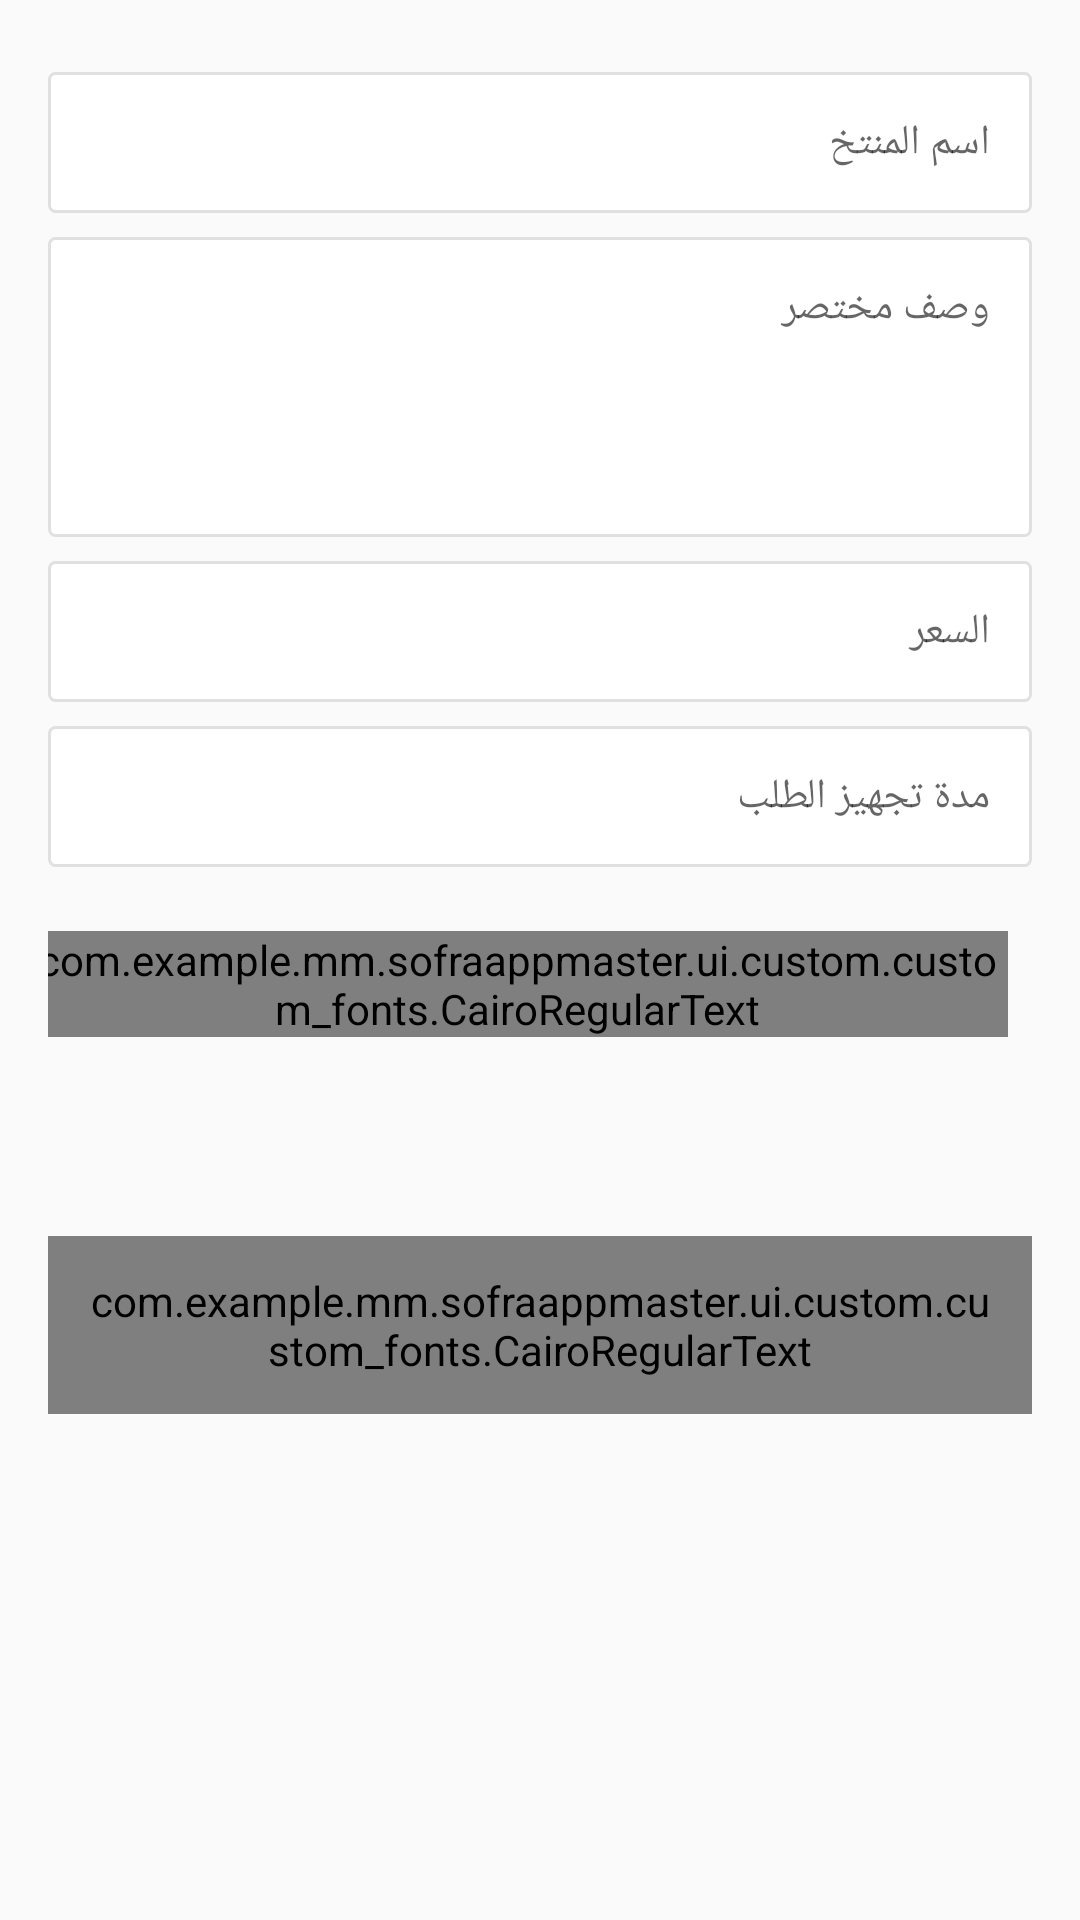

Layout XML and referenced resources for this Android screen:
<!-- AndroidManifest.xml: application theme AppTheme -->
<!-- res/layout/fragment_add_new_products.xml -->
<?xml version="1.0" encoding="utf-8"?>
<android.support.constraint.ConstraintLayout xmlns:android="http://schemas.android.com/apk/res/android"
    xmlns:app="http://schemas.android.com/apk/res-auto"
    xmlns:tools="http://schemas.android.com/tools"
    android:layout_width="match_parent"
    android:layout_height="wrap_content"
    android:paddingStart="@dimen/dimension16"
    android:paddingTop="@dimen/dimension16"
    android:paddingBottom="@dimen/dimension16"
    android:paddingEnd="@dimen/dimension16"
    tools:context=".ui.fragment.restaurant.nav.AddNewProductsFragment">


    <EditText
        android:id="@+id/RestaurantProductName"
        android:layout_width="match_parent"
        android:layout_height="wrap_content"
        android:layout_marginTop="8dp"
        android:background="@drawable/rounded_corner_white"
        android:hint="@string/Product_name"
        android:layoutDirection="rtl"
        android:padding="@dimen/dimension14"
        android:textSize="@dimen/text14"
        app:layout_constraintEnd_toEndOf="parent"
        app:layout_constraintStart_toStartOf="parent"
        app:layout_constraintTop_toTopOf="parent" />

    <EditText
        android:id="@+id/RestaurantProductDescription"
        android:layout_width="match_parent"
        android:layout_height="@dimen/dimension100"
        android:gravity="start|top"
        android:layout_marginTop="8dp"
        android:background="@drawable/rounded_corner_white"
        android:hint="@string/descrbtion"
        android:layoutDirection="rtl"
        android:padding="@dimen/dimension14"
        android:textSize="@dimen/text14"
        app:layout_constraintEnd_toEndOf="parent"
        app:layout_constraintStart_toStartOf="parent"
        app:layout_constraintTop_toBottomOf="@+id/RestaurantProductName" />


    <EditText
        android:id="@+id/RestaurantProductPrice"
        android:layout_width="match_parent"
        android:layout_height="wrap_content"
        android:layout_marginTop="8dp"
        android:background="@drawable/rounded_corner_white"
        android:hint="@string/price_txt"
        android:layoutDirection="rtl"
        android:padding="@dimen/dimension14"
        android:textSize="@dimen/text14"
        app:layout_constraintEnd_toEndOf="parent"
        app:layout_constraintStart_toStartOf="parent"
        app:layout_constraintTop_toBottomOf="@+id/RestaurantProductDescription" />

    <EditText
        android:id="@+id/RestaurantProductPreparingTime"
        android:layout_width="match_parent"
        android:layout_height="wrap_content"
        android:layout_marginTop="8dp"
        android:background="@drawable/rounded_corner_white"
        android:hint="@string/order_time"
        android:layoutDirection="rtl"
        android:padding="@dimen/dimension14"
        android:textSize="@dimen/text14"
        app:layout_constraintEnd_toEndOf="parent"
        app:layout_constraintStart_toStartOf="parent"
        app:layout_constraintTop_toBottomOf="@+id/RestaurantProductPrice" />


    <com.example.mm.sofraappmaster.ui.custom.custom_fonts.CairoRegularText
        android:id="@+id/cairoRegularText"
        android:layout_width="wrap_content"
        android:layout_height="wrap_content"
        android:layout_marginBottom="@dimen/dimension8"
        android:layout_marginEnd="@dimen/dimension8"
        android:text="@string/restaurant_photo"
        android:textColor="@color/colorGreyDark"
        android:textSize="@dimen/text16"
        app:layout_constraintBottom_toBottomOf="@+id/imageView_Product"
        app:layout_constraintEnd_toEndOf="parent"
        app:layout_constraintTop_toTopOf="@+id/imageView_Product" />

    <ImageView
        android:id="@+id/imageView_Product"
        android:layout_width="70dp"
        android:layout_height="70dp"
        android:layout_marginEnd="@dimen/dimension8"
        android:layout_marginStart="@dimen/dimension8"
        android:layout_marginTop="@dimen/dimension8"
        app:layout_constraintEnd_toStartOf="@+id/cairoRegularText"
        app:layout_constraintHorizontal_bias="1.0"
        app:layout_constraintStart_toStartOf="parent"
        app:layout_constraintTop_toBottomOf="@+id/RestaurantProductPreparingTime"
        app:srcCompat="@drawable/image_loader" />

    <com.example.mm.sofraappmaster.ui.custom.custom_fonts.CairoRegularText
        android:id="@+id/RegisterAddProductButton"
        android:layout_width="match_parent"
        android:layout_height="wrap_content"
        android:layout_marginTop="@dimen/dimension45"
        android:background="@drawable/green_button"
        android:gravity="center"
        android:padding="@dimen/dimension12"
        android:text="@string/add_button"
        android:textColor="@color/colorWhite"
        android:textSize="@dimen/text16"
        app:layout_constraintEnd_toEndOf="parent"
        app:layout_constraintStart_toStartOf="parent"
        app:layout_constraintTop_toBottomOf="@+id/imageView_Product" />

</android.support.constraint.ConstraintLayout>
<!-- resources referenced by this layout -->
<resources>
  <color name="colorGreyDark">#3d3e42</color>
  <color name="colorWhite">#ffffff</color>
  <dimen name="dimension100">100dp</dimen>
  <dimen name="dimension12">12dp</dimen>
  <dimen name="dimension14">14dp</dimen>
  <dimen name="dimension16">16dp</dimen>
  <dimen name="dimension45">45dp</dimen>
  <dimen name="dimension8">8dp</dimen>
  <dimen name="text14">14sp</dimen>
  <dimen name="text16">16sp</dimen>
  <!-- drawable green_button (drawable) -->
  <?xml version="1.0" encoding="utf-8"?>
  <selector xmlns:android="http://schemas.android.com/apk/res/android">
  
      <item android:state_pressed="true">
          <shape android:shape="rectangle">
              <solid android:color="@color/colorGreenDark" />
              <corners android:radius="2dp" />
              <padding android:bottom="1dp"
                  android:left="5dp"
                  android:right="5dp"
                  android:top="1dp" />
          </shape>
      </item>
  
      <item>
          <shape android:shape="rectangle">
              <solid android:color="@color/colorGreen" />
              <corners android:radius="2dp" />
              <padding android:bottom="1dp"
                  android:left="5dp"
                  android:right="5dp"
                  android:top="1dp" />
          </shape>
      </item>
  
  </selector>
  <!-- drawable image_loader: png bitmap (drawable-hdpi, 1311 bytes) -->
  <!-- drawable rounded_corner_white (drawable) -->
  <?xml version="1.0" encoding="utf-8"?>
  <shape xmlns:android="http://schemas.android.com/apk/res/android" >
      <stroke
          android:width="1dp"
          android:color="@color/colorGrey300" />
  
      <solid android:color="@color/colorWhite" />
  
      <corners android:radius="2dp"/>
  </shape>
  <string name="Product_name">اسم المنتخ</string>
  <string name="add_button">اضف</string>
  <string name="descrbtion">وصف مختصر</string>
  <string name="order_time">مدة تجهيز الطلب</string>
  <string name="price_txt">السعر</string>
  <string name="restaurant_photo">صورة المتجر</string>
  <style name="AppTheme" parent="Theme.AppCompat.Light.NoActionBar">
          
          <item name="colorPrimary">@color/colorPrimary</item>
          <item name="colorPrimaryDark">@color/colorPrimaryDark</item>
          <item name="colorAccent">@color/colorAccent</item>
      </style>
  <color name="colorGreenDark">#296932</color>
  <color name="colorGreen">#3ab54a</color>
  <color name="colorGrey300">#E0E0E0</color>
  <color name="colorPrimary">#008577</color>
  <color name="colorPrimaryDark">#00574B</color>
  <color name="colorAccent">#b14f37</color>
</resources>
